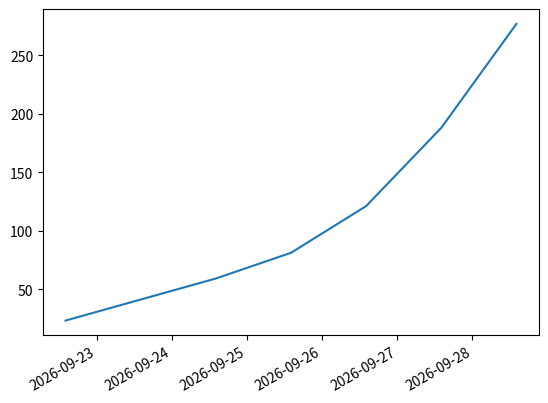

Source code (Python):
import datetime

import pandas as pd
import numpy as np
import matplotlib.pyplot as plt

dates = pd.date_range(datetime.datetime.today(), periods=7)
# print(dates)

df = pd.DataFrame(np.random.randint(1, 10, None, int), index=dates, columns=list('ABCD'))
# print(df)
# print(df.to_numpy())
# print(df.describe())
# print(df.T)
# df["E"] = [1, 2, 3, 4, 5, 6, 7]
# print(df[df["E"].isin([2, 3, 4])])
plt.close("all")

df2 = pd.Series(np.random.randint(0, 100, len(dates)), index=dates)
df2 = df2.cumsum()
df2.plot()
